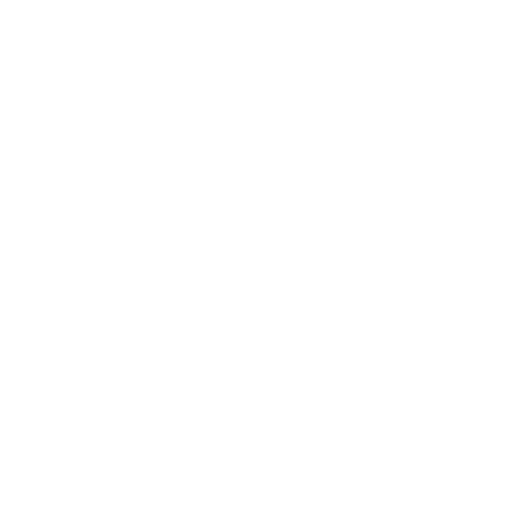
t = 0.00 s
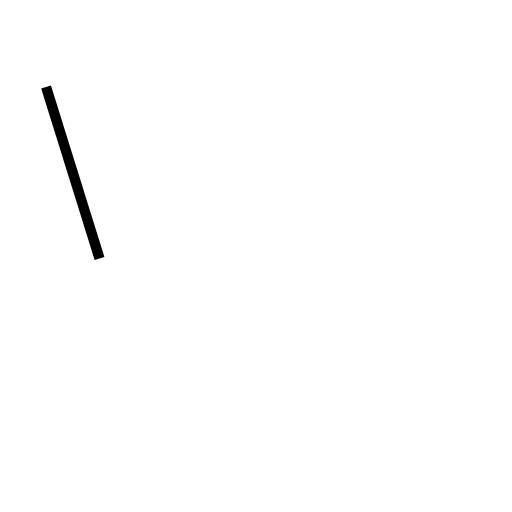
t = 0.53 s
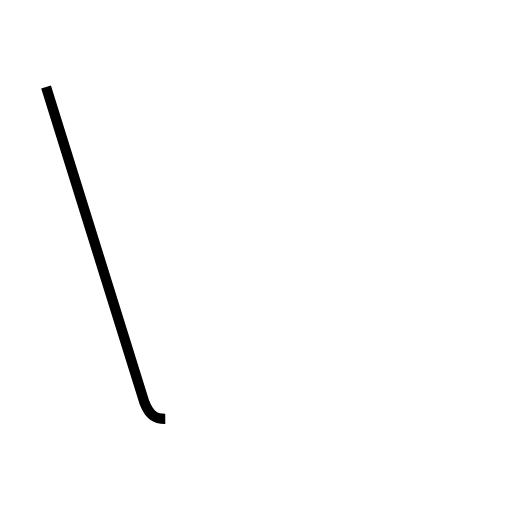
t = 1.05 s
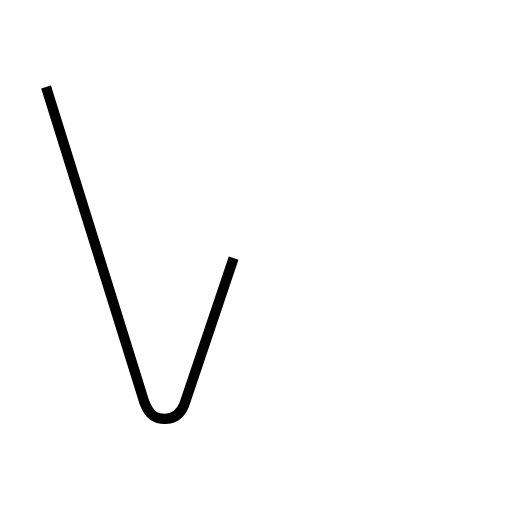
t = 1.58 s
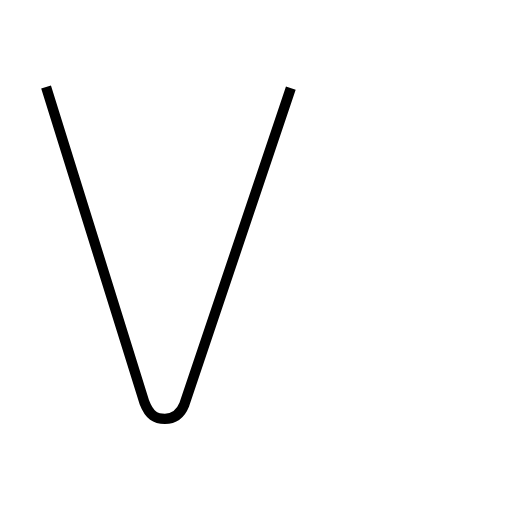
t = 2.11 s

The animated SVG that drew these frames (rendered in a browser with its animation timeline set to each time). Animation: 1 SMIL element (animate=1); one cycle of 2.10 s.

<?xml version='1.0' encoding='utf-8'?>
<svg viewBox="0.0 -6.0 50.0 50.0" version="1.1" xmlns="http://www.w3.org/2000/svg"><rect x="-1000" y="-1000" width="2000" height="2000" stroke="white" fill="white" /><g style="fill:none;stroke:#000000;stroke-width:1"><path d="M 4.5 -35.5 L 14.1 -4.7 C 14.6 -3.4 15.2 -3.1 16.1 -3.1 C 16.9 -3.1 17.6 -3.5 18.0 -4.5 L 28.4 -35.4" transform="translate(0.0 38.0)" stroke-dasharray="70.16607138221329" stroke-dashoffset="70.16607138221329"><animate attributeName="stroke-dashoffset" from="70.16607138221329" to="0" dur="2.1049821414663987s" begin="0s" fill="freeze" /></path></g></svg>
